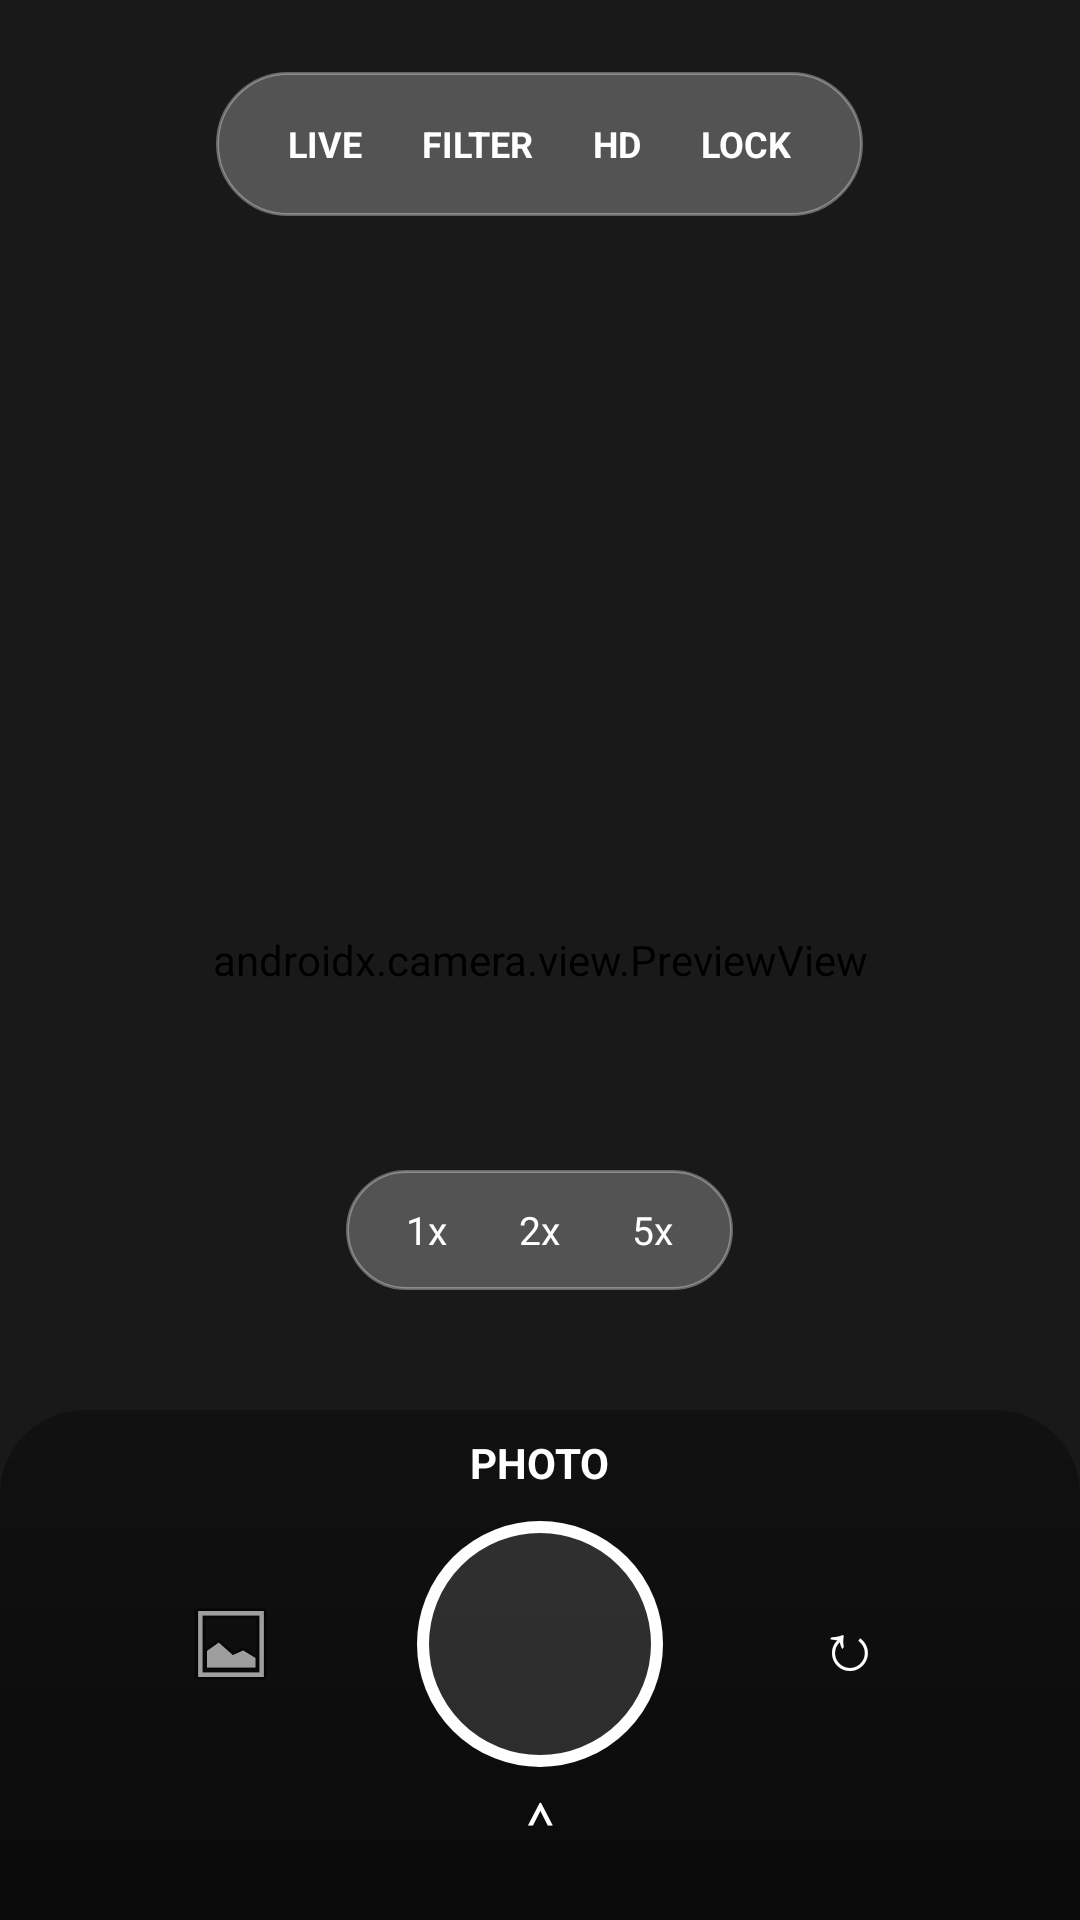

The Android layout XML behind this screen, and the referenced resources:
<!-- AndroidManifest.xml: activity theme Theme.GlassCamera -->
<!-- res/layout/activity_main.xml -->
<?xml version="1.0" encoding="utf-8"?>
<FrameLayout xmlns:android="http://schemas.android.com/apk/res/android"
    xmlns:app="http://schemas.android.com/apk/res-auto"
    android:id="@+id/root"
    android:layout_width="match_parent"
    android:layout_height="match_parent"
    android:background="#000000">

    <androidx.camera.view.PreviewView
        android:id="@+id/previewView"
        android:layout_width="match_parent"
        android:layout_height="match_parent"
        app:scaleType="fitCenter" />

    <View
        android:id="@+id/startupBlur"
        android:layout_width="match_parent"
        android:layout_height="match_parent"
        android:background="#CC000000"
        android:visibility="visible" />

    <View
        android:id="@+id/flashView"
        android:layout_width="match_parent"
        android:layout_height="match_parent"
        android:background="#FFFFFFFF"
        android:alpha="0"
        android:visibility="gone" />

    <View
        android:id="@+id/focusRing"
        android:layout_width="72dp"
        android:layout_height="72dp"
        android:background="@drawable/focus_ring"
        android:visibility="gone" />

    <LinearLayout
        android:id="@+id/topBar"
        android:layout_width="wrap_content"
        android:layout_height="48dp"
        android:layout_gravity="top|center_horizontal"
        android:layout_marginTop="24dp"
        android:background="@drawable/glass_pill"
        android:gravity="center"
        android:orientation="horizontal"
        android:paddingHorizontal="14dp">

        <TextView android:id="@+id/btnLive" style="@style/TopBtn" android:text="LIVE" />
        <TextView android:id="@+id/btnFilter" style="@style/TopBtn" android:text="FILTER" />
        <TextView android:id="@+id/btnHd" style="@style/TopBtn" android:text="HD" />
        <TextView android:id="@+id/btnLock" style="@style/TopBtn" android:text="LOCK" />
    </LinearLayout>

    <TextView
        android:id="@+id/lockBadge"
        android:layout_width="wrap_content"
        android:layout_height="wrap_content"
        android:layout_gravity="top|center_horizontal"
        android:layout_marginTop="80dp"
        android:background="@drawable/glass_pill"
        android:paddingHorizontal="12dp"
        android:paddingVertical="6dp"
        android:text="Camera Lock"
        android:textColor="#FFFFFF"
        android:textSize="12sp"
        android:visibility="gone" />

    <LinearLayout
        android:id="@+id/zoomCapsule"
        android:layout_width="wrap_content"
        android:layout_height="40dp"
        android:layout_gravity="bottom|center_horizontal"
        android:layout_marginBottom="210dp"
        android:background="@drawable/glass_pill"
        android:gravity="center"
        android:orientation="horizontal"
        android:paddingHorizontal="8dp">

        <TextView android:id="@+id/zoom1" style="@style/ZoomBtn" android:text="1x" />
        <TextView android:id="@+id/zoom2" style="@style/ZoomBtn" android:text="2x" />
        <TextView android:id="@+id/zoom5" style="@style/ZoomBtn" android:text="5x" />
    </LinearLayout>

    <SeekBar
        android:id="@+id/zoomSeek"
        android:layout_width="220dp"
        android:layout_height="wrap_content"
        android:layout_gravity="bottom|center_horizontal"
        android:layout_marginBottom="180dp"
        android:max="490"
        android:progress="0"
        android:visibility="gone" />

    <LinearLayout
        android:id="@+id/bottomPanel"
        android:layout_width="match_parent"
        android:layout_height="170dp"
        android:layout_gravity="bottom"
        android:background="@drawable/glass_bottom"
        android:gravity="center_horizontal"
        android:orientation="vertical"
        android:paddingTop="8dp">

        <TextView
            android:id="@+id/modeLabel"
            android:layout_width="wrap_content"
            android:layout_height="wrap_content"
            android:text="PHOTO"
            android:textColor="#FFFFFF"
            android:textSize="14sp"
            android:textStyle="bold" />

        <LinearLayout
            android:layout_width="match_parent"
            android:layout_height="wrap_content"
            android:layout_marginTop="10dp"
            android:gravity="center"
            android:orientation="horizontal">

            <ImageView
                android:id="@+id/btnGallery"
                android:layout_width="52dp"
                android:layout_height="52dp"
                android:background="@drawable/glass_circle"
                android:scaleType="centerCrop"
                android:padding="10dp"
                android:src="@android:drawable/ic_menu_gallery" />

            <FrameLayout
                android:id="@+id/shutter"
                android:layout_width="82dp"
                android:layout_height="82dp"
                android:layout_marginHorizontal="36dp"
                android:background="@drawable/shutter_outer">
                <View
                    android:id="@+id/shutterInner"
                    android:layout_width="64dp"
                    android:layout_height="64dp"
                    android:layout_gravity="center"
                    android:background="@drawable/shutter_inner" />
            </FrameLayout>

            <TextView
                android:id="@+id/btnFlip"
                android:layout_width="52dp"
                android:layout_height="52dp"
                android:background="@drawable/glass_circle"
                android:gravity="center"
                android:text="↻"
                android:textColor="#FFFFFF"
                android:textSize="22sp" />
        </LinearLayout>

        <TextView
            android:id="@+id/btnArrow"
            android:layout_width="48dp"
            android:layout_height="28dp"
            android:layout_marginTop="6dp"
            android:gravity="center"
            android:text="⌃"
            android:textColor="#FFFFFF"
            android:textSize="20sp" />
    </LinearLayout>

    <LinearLayout
        android:id="@+id/drawer"
        android:layout_width="match_parent"
        android:layout_height="220dp"
        android:layout_gravity="bottom"
        android:background="@drawable/glass_sheet"
        android:orientation="vertical"
        android:padding="16dp"
        android:visibility="gone">

        <TextView android:id="@+id/drawerTitle" android:layout_width="wrap_content" android:layout_height="wrap_content" android:text="Меню" android:textColor="#FFFFFF" android:textSize="16sp" android:textStyle="bold" />
        <LinearLayout android:layout_width="match_parent" android:layout_height="wrap_content" android:layout_marginTop="12dp" android:orientation="horizontal">
            <TextView android:id="@+id/menuLive" style="@style/MenuBtn" android:text="Live" />
            <TextView android:id="@+id/menuFilter" style="@style/MenuBtn" android:text="Фильтры" />
            <TextView android:id="@+id/menuSettings" style="@style/MenuBtn" android:text="Настройки" />
        </LinearLayout>
        <LinearLayout android:layout_width="match_parent" android:layout_height="wrap_content" android:layout_marginTop="10dp" android:orientation="horizontal">
            <TextView android:id="@+id/ratio916" style="@style/MenuBtn" android:text="9:16" />
            <TextView android:id="@+id/ratio43" style="@style/MenuBtn" android:text="4:3" />
            <TextView android:id="@+id/ratio11" style="@style/MenuBtn" android:text="1:1" />
        </LinearLayout>
        <TextView android:id="@+id/menuQuality" android:layout_width="wrap_content" android:layout_height="wrap_content" android:layout_marginTop="14dp" android:background="@drawable/glass_pill" android:paddingHorizontal="14dp" android:paddingVertical="8dp" android:text="Качество" android:textColor="#FFFFFF" />
    </LinearLayout>

    <LinearLayout
        android:id="@+id/qualitySheet"
        android:layout_width="match_parent"
        android:layout_height="wrap_content"
        android:layout_gravity="bottom"
        android:background="@drawable/glass_sheet"
        android:orientation="vertical"
        android:padding="16dp"
        android:visibility="gone">
        <TextView android:layout_width="wrap_content" android:layout_height="wrap_content" android:text="Качество" android:textColor="#FFFFFF" android:textSize="16sp" android:textStyle="bold" />
        <TextView android:id="@+id/q4k" style="@style/QualityRow" android:text="4K" />
        <TextView android:id="@+id/q2k" style="@style/QualityRow" android:text="2K" />
        <TextView android:id="@+id/qfhd" style="@style/QualityRow" android:text="Full HD" />
        <TextView android:id="@+id/qhd" style="@style/QualityRow" android:text="HD / 720p" />
        <TextView android:id="@+id/q480" style="@style/QualityRow" android:text="480p" />
        <TextView android:id="@+id/q360" style="@style/QualityRow" android:text="360p" />
    </LinearLayout>

</FrameLayout>
<!-- resources referenced by this layout -->
<resources>
  <!-- drawable focus_ring (drawable) -->
  <shape xmlns:android="http://schemas.android.com/apk/res/android" android:shape="oval">
      <stroke android:width="2dp" android:color="#FFFFFF" />
      <solid android:color="#22FFFFFF" />
  </shape>
  <!-- drawable glass_bottom (drawable) -->
  <shape xmlns:android="http://schemas.android.com/apk/res/android">
      <gradient android:startColor="#55000000" android:endColor="#99000000" android:angle="270" />
      <corners android:topLeftRadius="28dp" android:topRightRadius="28dp" />
  </shape>
  <!-- drawable glass_pill (drawable) -->
  <shape xmlns:android="http://schemas.android.com/apk/res/android">
      <solid android:color="#40FFFFFF" />
      <corners android:radius="24dp" />
      <stroke android:width="1dp" android:color="#55FFFFFF" />
  </shape>
  <!-- drawable glass_sheet (drawable) -->
  <shape xmlns:android="http://schemas.android.com/apk/res/android">
      <solid android:color="#CC141414" />
      <corners android:topLeftRadius="24dp" android:topRightRadius="24dp" />
      <stroke android:width="1dp" android:color="#33FFFFFF" />
  </shape>
  <!-- drawable shutter_outer (drawable) -->
  <shape xmlns:android="http://schemas.android.com/apk/res/android" android:shape="oval">
      <stroke android:width="4dp" android:color="#FFFFFFFF" />
      <solid android:color="#22FFFFFF" />
  </shape>
  <style name="MenuBtn">
          <item name="android:layout_width">0dp</item>
          <item name="android:layout_height">40dp</item>
          <item name="android:layout_weight">1</item>
          <item name="android:layout_marginEnd">8dp</item>
          <item name="android:gravity">center</item>
          <item name="android:background">@drawable/glass_pill</item>
          <item name="android:textColor">#FFFFFF</item>
          <item name="android:textSize">13sp</item>
      </style>
  <style name="QualityRow">
          <item name="android:layout_width">match_parent</item>
          <item name="android:layout_height">wrap_content</item>
          <item name="android:paddingVertical">10dp</item>
          <item name="android:textColor">#FFFFFF</item>
          <item name="android:textSize">14sp</item>
      </style>
  <style name="TopBtn">
          <item name="android:layout_width">wrap_content</item>
          <item name="android:layout_height">wrap_content</item>
          <item name="android:paddingHorizontal">10dp</item>
          <item name="android:paddingVertical">6dp</item>
          <item name="android:textColor">#FFFFFF</item>
          <item name="android:textSize">12sp</item>
          <item name="android:textStyle">bold</item>
      </style>
  <style name="ZoomBtn">
          <item name="android:layout_width">wrap_content</item>
          <item name="android:layout_height">wrap_content</item>
          <item name="android:paddingHorizontal">12dp</item>
          <item name="android:paddingVertical">6dp</item>
          <item name="android:textColor">#FFFFFF</item>
          <item name="android:textSize">13sp</item>
      </style>
  <style name="Theme.GlassCamera" parent="Theme.Material3.DayNight.NoActionBar">
          <item name="android:statusBarColor">@android:color/transparent</item>
          <item name="android:navigationBarColor">@android:color/black</item>
          <item name="android:windowFullscreen">true</item>
          <item name="android:windowLayoutInDisplayCutoutMode">shortEdges</item>
      </style>
</resources>
